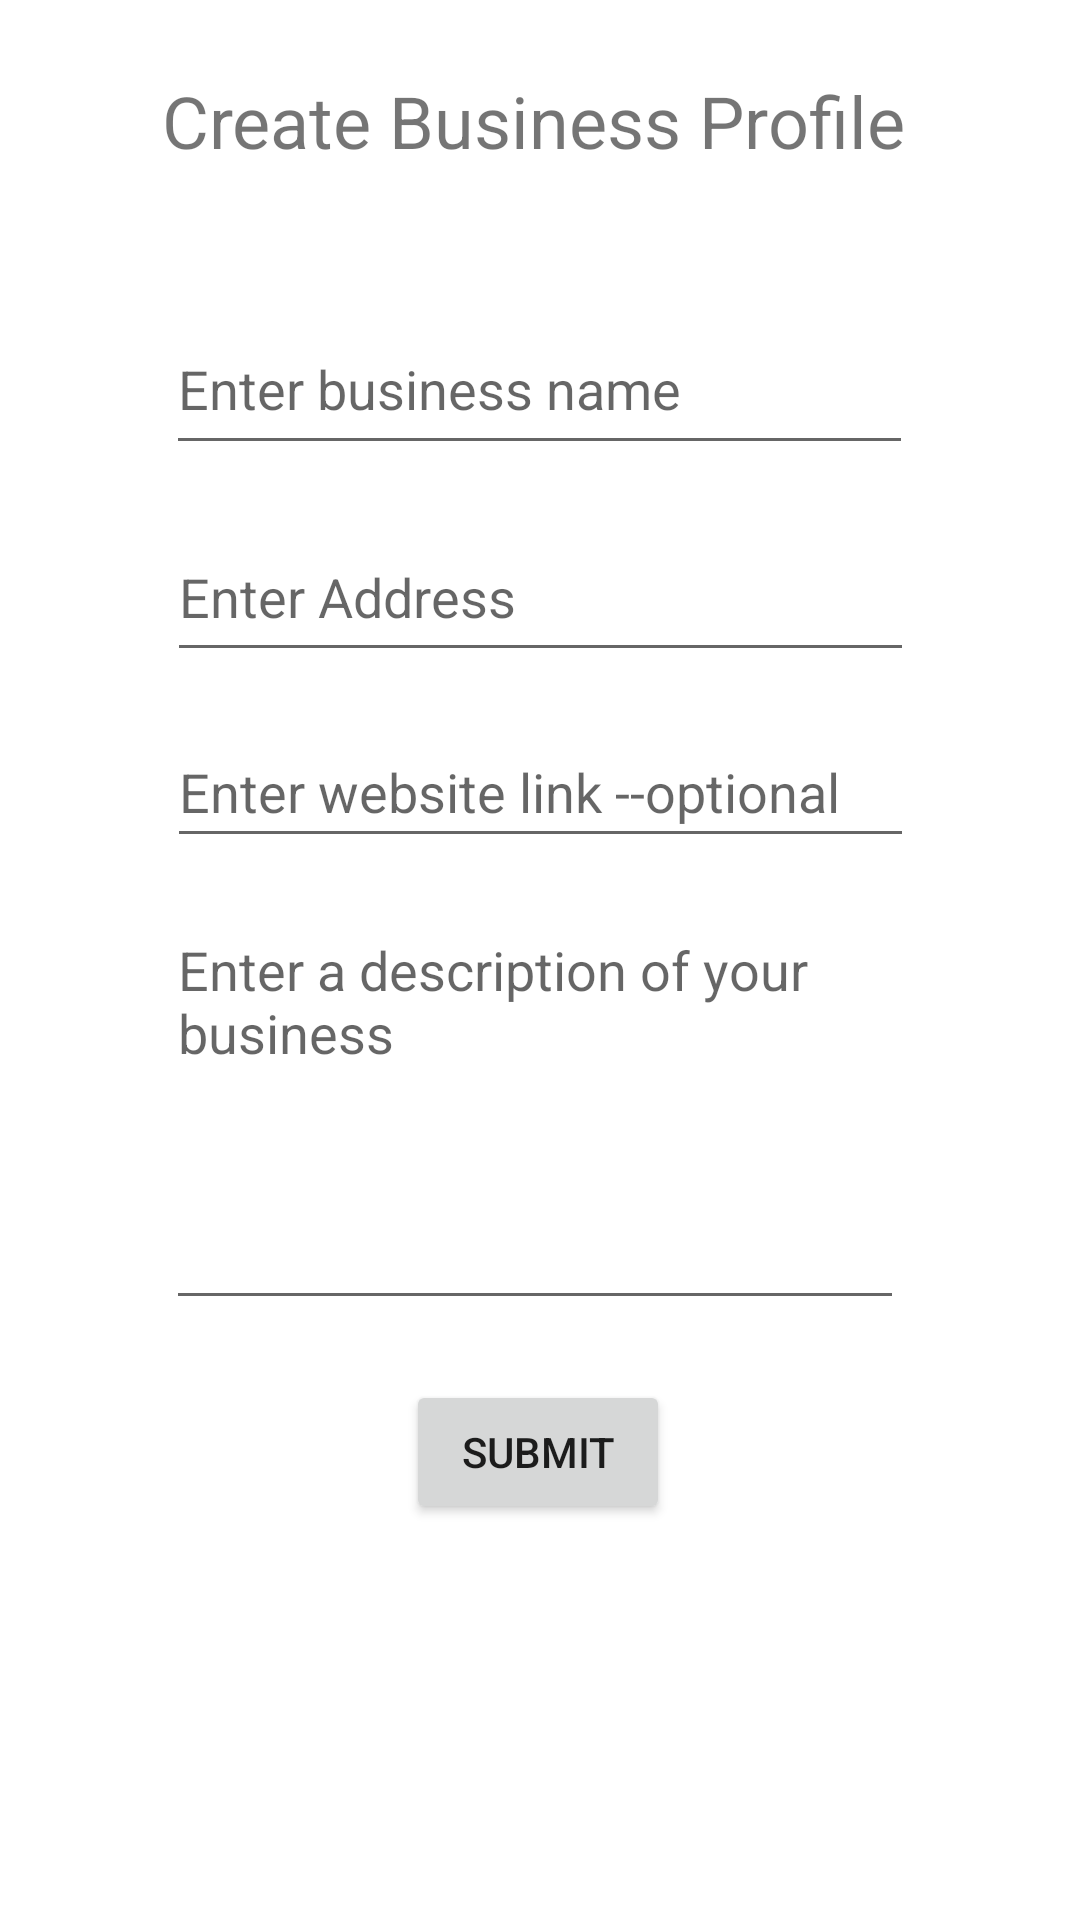

Here is an Android app screen rendered from its layout file. Give the layout XML and the strings, colors and styles it references.
<!-- AndroidManifest.xml: application theme Theme.GalacticMarket -->
<!-- res/layout/activity_profile.xml -->
<?xml version="1.0" encoding="utf-8"?>
<androidx.constraintlayout.widget.ConstraintLayout xmlns:android="http://schemas.android.com/apk/res/android"
    xmlns:app="http://schemas.android.com/apk/res-auto"
    xmlns:tools="http://schemas.android.com/tools"
    android:layout_width="match_parent"
    android:layout_height="match_parent"
    tools:context=".ProfileActivity">

    <EditText
        android:id="@+id/address"
        android:layout_width="249dp"
        android:layout_height="53dp"
        android:layout_marginTop="16dp"
        android:ems="10"
        android:hint="Enter Address"
        android:inputType="textPostalAddress"
        app:layout_constraintEnd_toEndOf="parent"
        app:layout_constraintHorizontal_bias="0.503"
        app:layout_constraintStart_toStartOf="parent"
        app:layout_constraintTop_toBottomOf="@+id/business_name" />

    <EditText
        android:id="@+id/business_description"
        android:layout_width="246dp"
        android:layout_height="139dp"
        android:layout_marginTop="15dp"
        android:ems="10"
        android:gravity="start|top"
        android:hint="Enter a description of your business"
        android:inputType="textMultiLine"
        app:layout_constraintEnd_toEndOf="parent"
        app:layout_constraintHorizontal_bias="0.484"
        app:layout_constraintStart_toStartOf="parent"
        app:layout_constraintTop_toBottomOf="@+id/business_link" />

    <Button
        android:id="@+id/submit_button"
        android:layout_width="wrap_content"
        android:layout_height="wrap_content"
        android:layout_marginTop="20dp"
        android:text="Submit"
        app:layout_constraintEnd_toEndOf="parent"
        app:layout_constraintHorizontal_bias="0.498"
        app:layout_constraintStart_toStartOf="parent"
        app:layout_constraintTop_toBottomOf="@+id/business_description" />

    <EditText
        android:id="@+id/business_name"
        android:layout_width="249dp"
        android:layout_height="54dp"
        android:layout_marginTop="20dp"
        android:ems="10"
        android:hint="Enter business name"
        android:inputType="textPersonName"
        app:layout_constraintEnd_toEndOf="parent"
        app:layout_constraintHorizontal_bias="0.497"
        app:layout_constraintStart_toStartOf="parent"
        app:layout_constraintTop_toBottomOf="@+id/profile_title" />

    <TextView
        android:id="@+id/profile_title"
        android:layout_width="252dp"
        android:layout_height="57dp"
        android:layout_marginTop="24dp"
        android:text="Create Business Profile"
        android:textSize="24sp"
        app:layout_constraintEnd_toEndOf="parent"
        app:layout_constraintStart_toStartOf="parent"
        app:layout_constraintTop_toTopOf="parent" />

    <EditText
        android:id="@+id/business_link"
        android:layout_width="249dp"
        android:layout_height="47dp"
        android:layout_marginTop="15dp"
        android:ems="10"
        android:hint="Enter website link --optional"
        android:inputType="textPersonName"
        app:layout_constraintEnd_toEndOf="parent"
        app:layout_constraintStart_toStartOf="parent"
        app:layout_constraintTop_toBottomOf="@+id/address" />
</androidx.constraintlayout.widget.ConstraintLayout>
<!-- resources referenced by this layout -->
<resources>
  <style name="Theme.GalacticMarket" parent="Theme.MaterialComponents.DayNight.DarkActionBar">
          
          <item name="colorPrimary">@color/purple_500</item>
          <item name="colorPrimaryVariant">@color/purple_700</item>
          <item name="colorOnPrimary">@color/white</item>
          
          <item name="colorSecondary">@color/teal_200</item>
          <item name="colorSecondaryVariant">@color/teal_700</item>
          <item name="colorOnSecondary">@color/black</item>
          
          <item name="android:statusBarColor" tools:targetApi="l">?attr/colorPrimaryVariant</item>
          
      </style>
  <color name="purple_500">#FF6200EE</color>
  <color name="purple_700">#FF3700B3</color>
  <color name="white">#FFFFFFFF</color>
  <color name="teal_200">#FF03DAC5</color>
  <color name="teal_700">#FF018786</color>
  <color name="black">#FF000000</color>
</resources>
